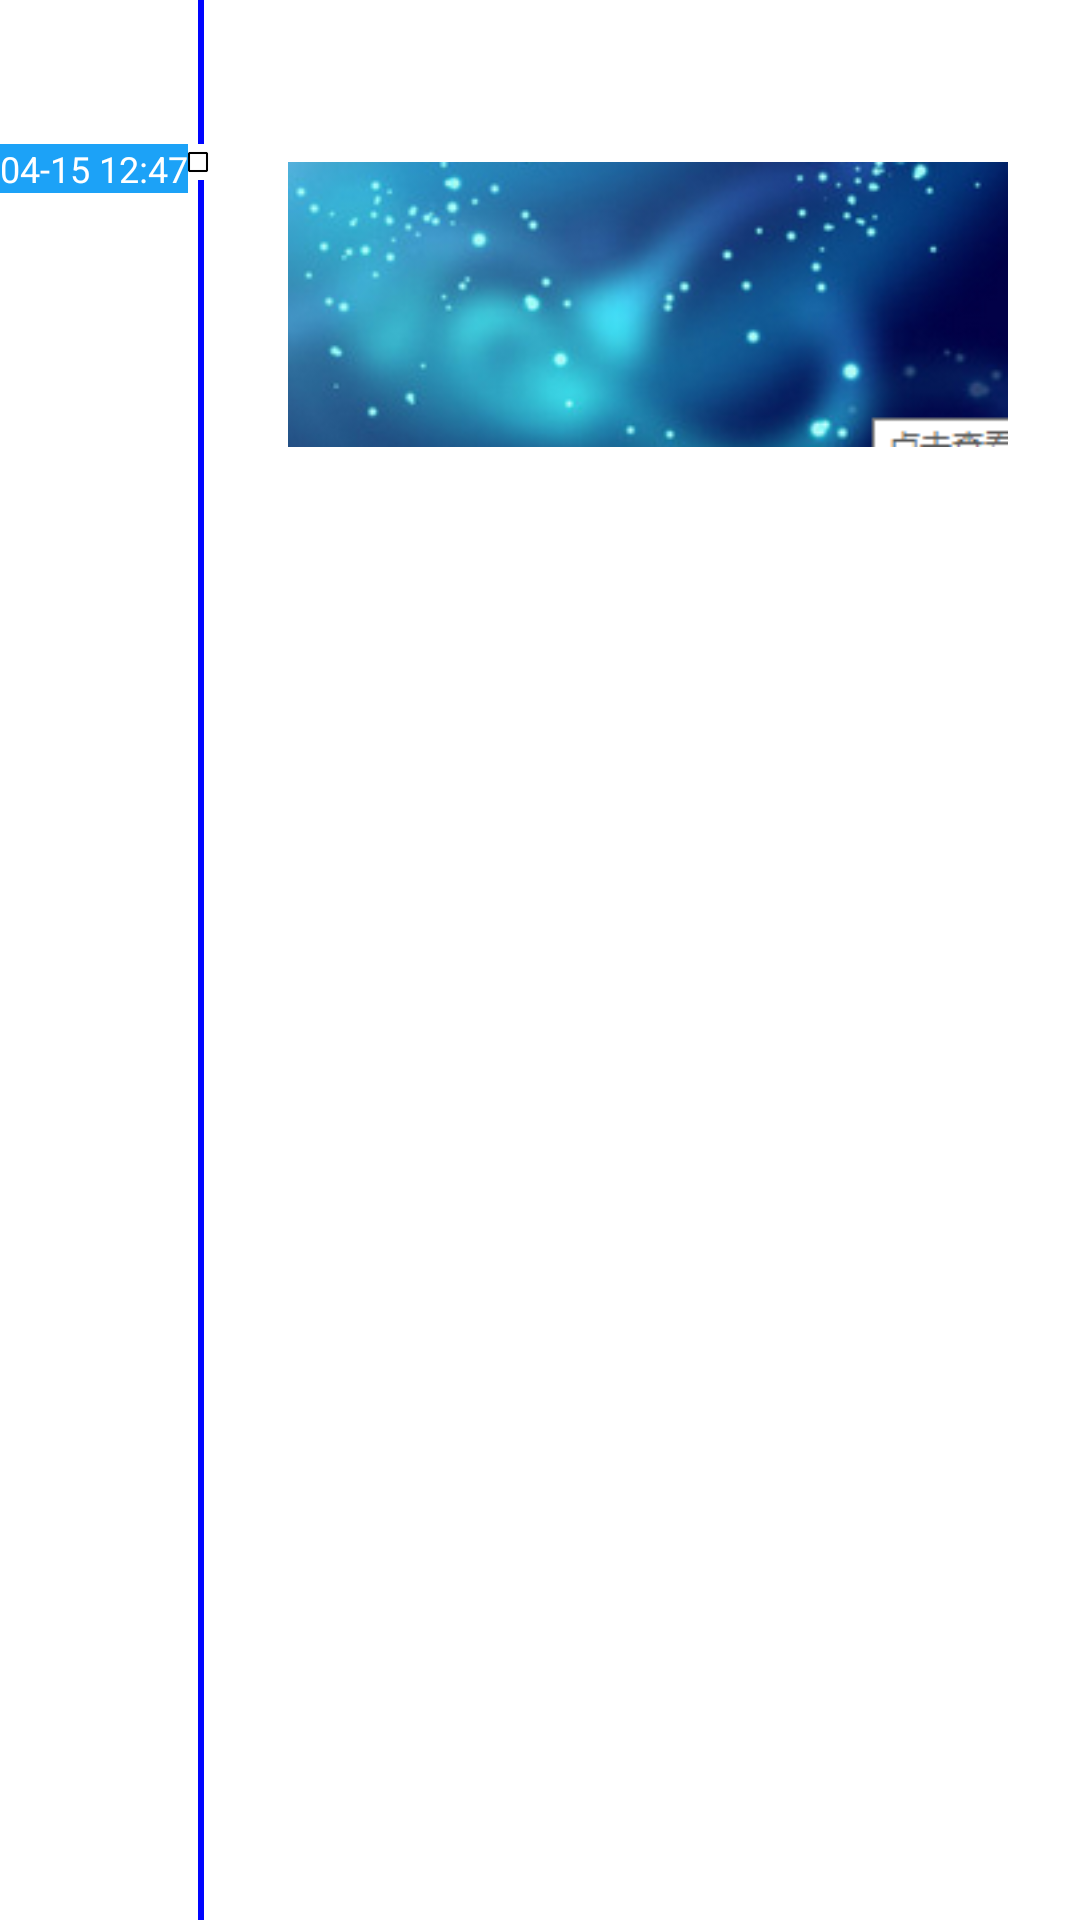

Here is an Android app screen rendered from its layout file. Give the layout XML and the strings, colors and styles it references.
<!-- AndroidManifest.xml: application theme AppTheme -->
<!-- res/layout/item3.xml -->
<?xml version="1.0" encoding="utf-8"?>
<LinearLayout xmlns:android="http://schemas.android.com/apk/res/android"
    android:layout_width="match_parent"
    android:layout_height="match_parent">

    <RelativeLayout
        android:layout_width="72dp"
        android:id="@+id/rea"
        android:layout_height="match_parent">

        <TextView
            android:layout_below="@+id/time_axle_tv1"
            android:layout_width="wrap_content"
            android:layout_height="wrap_content"
            android:text="04-15 12:47"
            android:singleLine="true"
            android:textSize="12sp"
            android:gravity="center_vertical"
            android:textColor="@android:color/white"
            android:background="@color/color_1CA2F7" />

        <ImageView
            android:id="@+id/time_axle_iv1"
            android:layout_width="12dp"
            android:layout_height="12dp"
            android:layout_below="@+id/time_axle_tv1"
            android:layout_alignParentRight="true"
            android:src="@drawable/abc_btn_check_material" />

        <TextView
            android:id="@+id/time_axle_tv1"
            android:layout_width="2dp"
            android:layout_height="48dp"
            android:layout_marginRight="4dp"
            android:layout_alignParentRight="true"
            android:background="@color/color_0005FF" />

        <TextView
            android:layout_below="@+id/time_axle_iv1"
            android:layout_width="2dp"
            android:layout_height="match_parent"
            android:layout_marginRight="4dp"
            android:layout_alignParentRight="true"
            android:background="@color/color_0005FF" />
    </RelativeLayout>

        <ImageView
            android:layout_width="wrap_content"
            android:layout_height="wrap_content"
            android:layout_marginTop="48dp"
            android:layout_marginLeft="24dp"
            android:layout_marginRight="24dp"
            android:scaleType="fitCenter"
            android:src="@drawable/c" />

</LinearLayout>
<!-- resources referenced by this layout -->
<resources>
  <color name="color_0005FF">#0005FF</color>
  <color name="color_1CA2F7">#1CA2F7</color>
  <!-- drawable c: png bitmap (drawable-mdpi, 37840 bytes) -->
  <style name="AppTheme" parent="AppTheme.Base">
          
      </style>
  <style name="AppTheme.Base" parent="Theme.AppCompat.NoActionBar">
          <item name="android:windowContentOverlay">@null</item>
          <item name="windowActionBar">false</item>
          <item name="android:windowNoTitle">true</item>
          
          <item name="colorPrimary">@color/theme_color</item>
          
          <item name="colorPrimaryDark">@color/theme_color</item>
          <item name="colorAccent">@color/transparent_gray</item>
          
          <item name="android:windowBackground">@android:color/white</item>
  
      </style>
  <color name="theme_color">#5bbffd</color>
  <color name="transparent_gray">#CFDDDDDD</color>
</resources>
